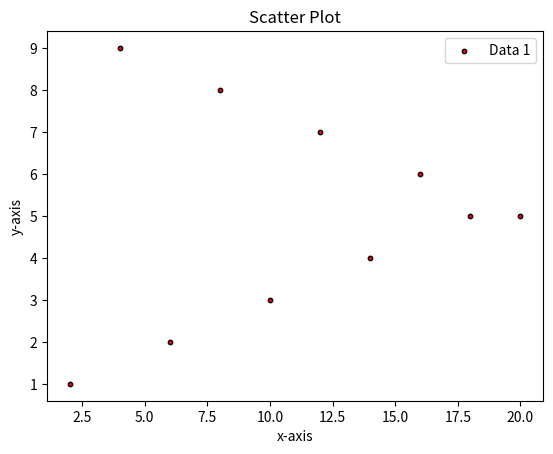

Here is the Python script that generated this plot:
import matplotlib.pyplot as plt

x = [2, 4, 6, 8, 10, 12, 14, 16, 18, 20]
y = [1, 9, 2, 8, 3, 7, 4, 6, 5, 5]

plt.scatter(x, y, label = 'Data 1', color = 'r', s = 10, marker = "o", edgecolors='k')
plt.xlabel('x-axis')
plt.ylabel('y-axis')
plt.title('Scatter Plot')
plt.legend()
plt.show()